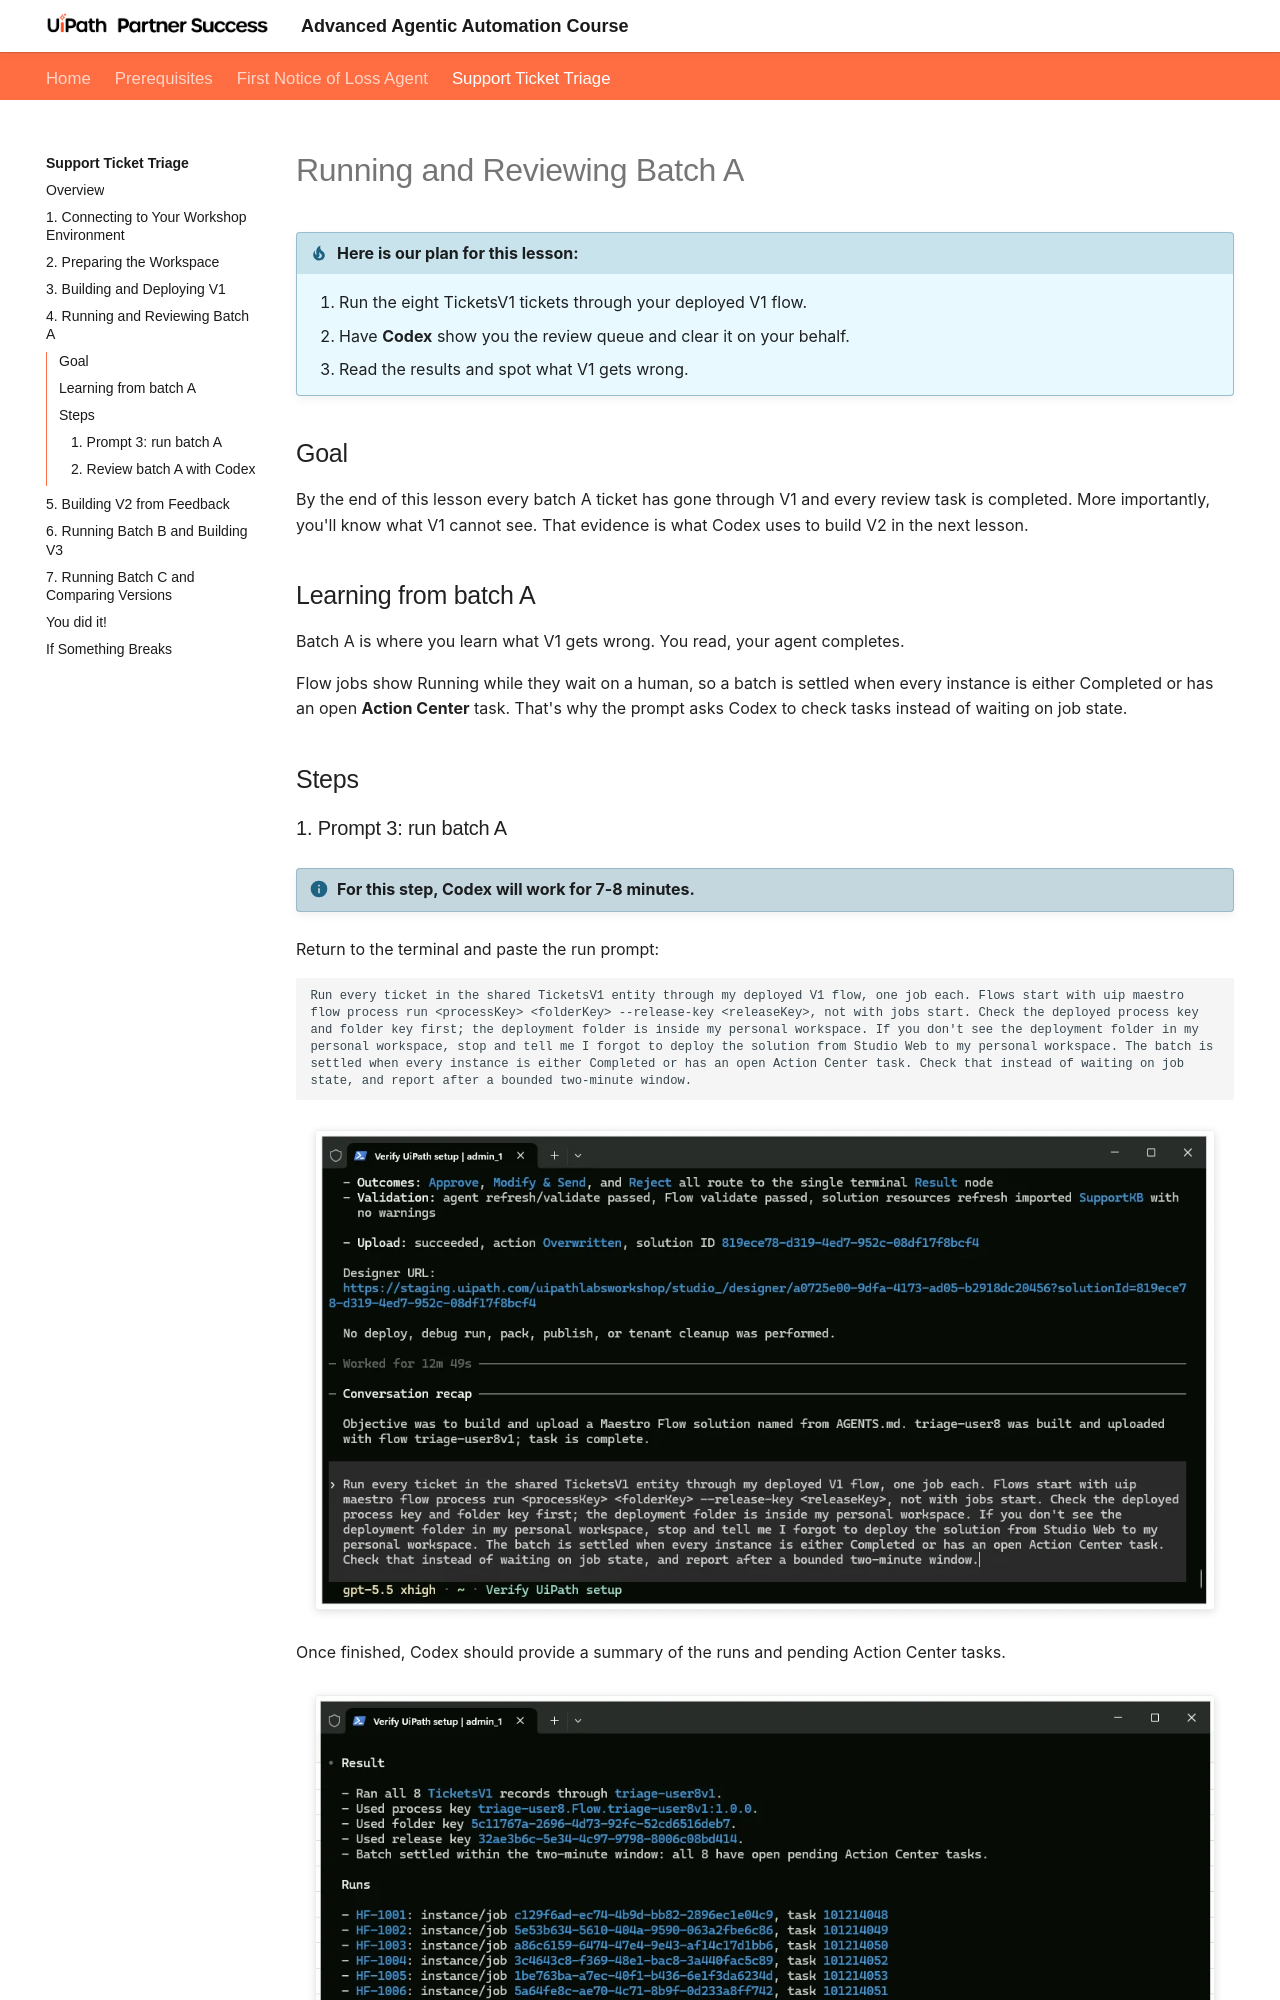

repository: UiPath-Technical-Partner-Success/AgenticAdvancedWorkshop · page: support-ticket-triage/4-run-and-review-batch-a/index.html · generator: mkdocs

# Running and Reviewing Batch A

!!! tip "Here is our plan for this lesson:"

    1. Run the eight TicketsV1 tickets through your deployed V1 flow.
    2. Have **Codex** show you the review queue and clear it on your behalf.
    3. Read the results and spot what V1 gets wrong.

## Goal

By the end of this lesson every batch A ticket has gone through V1 and every review task is completed. More importantly, you'll know what V1 cannot see. That evidence is what Codex uses to build V2 in the next lesson.

## Learning from batch A

Batch A is where you learn what V1 gets wrong. You read, your agent completes.

Flow jobs show Running while they wait on a human, so a batch is settled when every instance is either Completed or has an open **Action Center** task. That's why the prompt asks Codex to check tasks instead of waiting on job state.

## Steps
